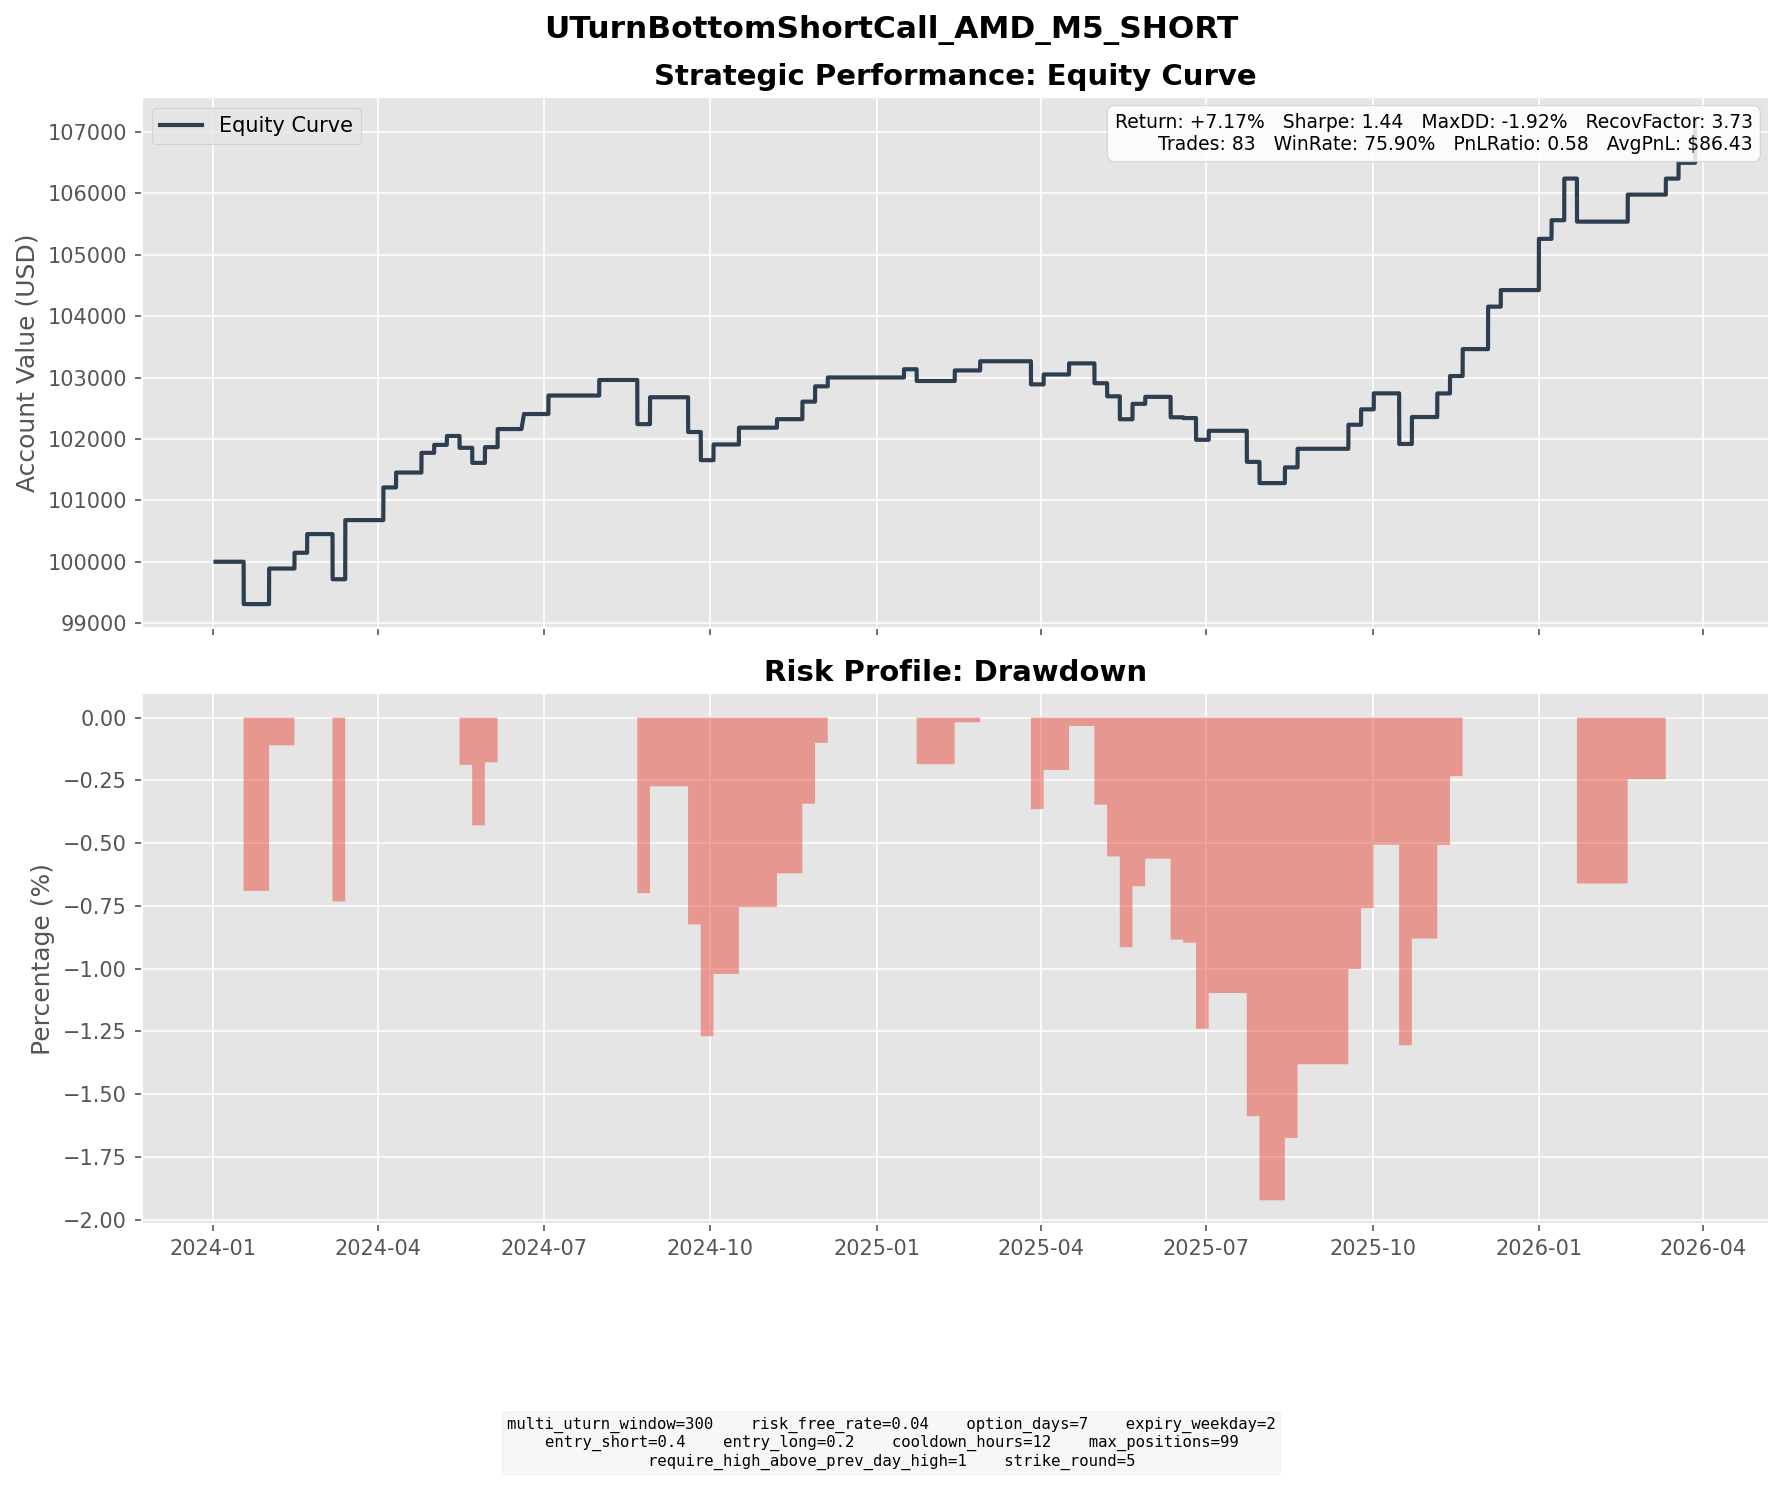

Source data for this figure (header and first rows):
entry_dt, lock_dt, lock_reason, settlement_dt, close_reason, k1, k2, short_prem, long_prem, net_credit, short_settle, long_settle, final_pnl
2024-01-08 10:25:00, 2024-01-08 10:25:00, direct_entry, 2024-01-17 16:00:00, expiry, 145, 155, 4.558, 1.459, 3.099, 15.11, 5.11, -6.901
2024-01-22 04:20:00, 2024-01-22 04:20:00, direct_entry, 2024-01-31 16:00:00, expiry, 180, 190, 4.771, 1.877, 2.893, 0.0000, 0.0000, 2.893
2024-01-24 05:00:00, 2024-01-24 05:00:00, direct_entry, 2024-01-31 16:00:00, expiry, 175, 185, 4.378, 1.476, 2.902, 0.0000, 0.0000, 2.902
2024-02-02 14:20:00, 2024-02-02 14:20:00, direct_entry, 2024-02-14 16:00:00, expiry, 185, 195, 4.546, 1.976, 2.57, 0.0000, 0.0000, 2.57
2024-02-14 16:05:00, 2024-02-14 16:05:00, direct_entry, 2024-02-21 16:00:00, expiry, 180, 190, 4.622, 1.578, 3.043, 0.0000, 0.0000, 3.043
2024-02-22 14:30:00, 2024-02-22 14:30:00, direct_entry, 2024-03-06 16:00:00, expiry, 190, 200, 4.915, 2.273, 2.642, 20.49, 10.49, -7.358
2024-02-29 12:45:00, 2024-02-29 12:45:00, direct_entry, 2024-03-13 16:00:00, expiry, 195, 205, 5.322, 2.548, 2.774, 0.0000, 0.0000, 2.774
2024-03-01 08:00:00, 2024-03-01 08:00:00, direct_entry, 2024-03-13 16:00:00, expiry, 200, 215, 6.154, 2.031, 4.123, 0.0000, 0.0000, 4.123
2024-03-04 10:45:00, 2024-03-04 10:45:00, direct_entry, 2024-03-13 16:00:00, expiry, 215, 225, 4.925, 2.188, 2.736, 0.0000, 0.0000, 2.736
2024-03-21 09:30:00, 2024-03-21 09:30:00, direct_entry, 2024-04-03 16:00:00, expiry, 190, 200, 4.99, 2.328, 2.662, 0.0000, 0.0000, 2.662
2024-03-25 14:20:00, 2024-03-25 14:20:00, direct_entry, 2024-04-03 16:00:00, expiry, 185, 195, 4.319, 1.658, 2.662, 0.0000, 0.0000, 2.662
2024-04-01 14:10:00, 2024-04-01 14:10:00, direct_entry, 2024-04-10 16:00:00, expiry, 190, 200, 3.923, 1.499, 2.425, 0.0000, 0.0000, 2.425
2024-04-16 11:30:00, 2024-04-16 11:30:00, direct_entry, 2024-04-24 16:00:00, expiry, 165, 175, 4.926, 1.715, 3.211, 0.0000, 0.0000, 3.211
2024-04-24 07:00:00, 2024-04-24 07:00:00, direct_entry, 2024-05-01 16:00:00, expiry, 160, 165, 2.78, 1.484, 1.296, 0.0000, 0.0000, 1.296
2024-04-30 14:45:00, 2024-04-30 14:45:00, direct_entry, 2024-05-08 16:00:00, expiry, 165, 170, 3.372, 1.927, 1.445, 0.0000, 0.0000, 1.445
2024-05-03 12:30:00, 2024-05-03 12:30:00, direct_entry, 2024-05-15 16:00:00, expiry, 155, 165, 4.067, 1.512, 2.555, 4.48, 0.0000, -1.925
2024-05-15 14:15:00, 2024-05-15 14:15:00, direct_entry, 2024-05-22 16:00:00, expiry, 160, 170, 4.446, 1.351, 3.096, 5.55, 0.0000, -2.454
2024-05-22 09:35:00, 2024-05-22 09:35:00, direct_entry, 2024-05-29 16:00:00, expiry, 170, 180, 3.694, 1.129, 2.564, 0.0000, 0.0000, 2.564
2024-05-28 09:30:00, 2024-05-28 09:30:00, direct_entry, 2024-06-05 16:00:00, expiry, 170, 180, 4.527, 1.579, 2.948, 0.0000, 0.0000, 2.948
2024-06-06 15:10:00, 2024-06-06 15:10:00, direct_entry, 2024-06-20 04:00:00, expiry, 175, 185, 4.248, 1.8, 2.448, 0.0000, 0.0000, 2.448
2024-06-24 12:05:00, 2024-06-24 12:05:00, direct_entry, 2024-07-03 16:00:00, expiry, 165, 175, 4.718, 1.704, 3.014, 0.0000, 0.0000, 3.014
2024-07-23 11:30:00, 2024-07-23 11:30:00, direct_entry, 2024-07-31 16:00:00, expiry, 160, 170, 3.651, 1.116, 2.535, 0.0000, 0.0000, 2.535
2024-08-13 09:10:00, 2024-08-13 09:10:00, direct_entry, 2024-08-21 16:00:00, expiry, 140, 150, 3.86, 1.056, 2.805, 17.74, 7.74, -7.195
2024-08-15 14:10:00, 2024-08-15 14:10:00, direct_entry, 2024-08-28 16:00:00, expiry, 150, 160, 4.937, 1.95, 2.987, 0.0000, 0.0000, 2.987
2024-08-16 15:00:00, 2024-08-16 15:00:00, direct_entry, 2024-08-28 16:00:00, expiry, 155, 160, 3.602, 2.21, 1.392, 0.0000, 0.0000, 1.392
2024-09-10 09:25:00, 2024-09-10 09:25:00, direct_entry, 2024-09-18 16:00:00, expiry, 140, 150, 4.195, 1.185, 3.01, 8.4, 0.0000, -5.391
2024-09-11 09:30:00, 2024-09-11 09:30:00, direct_entry, 2024-09-18 16:00:00, expiry, 145, 155, 4.319, 1.191, 3.128, 3.4, 0.0000, -0.2720
2024-09-13 15:55:00, 2024-09-13 15:55:00, direct_entry, 2024-09-25 16:00:00, expiry, 155, 165, 4.947, 1.935, 3.012, 7.6, 0.0000, -4.588
2024-09-25 11:50:00, 2024-09-25 11:50:00, direct_entry, 2024-10-02 16:00:00, expiry, 165, 175, 3.614, 1.056, 2.557, 0.0000, 0.0000, 2.557
2024-10-04 13:45:00, 2024-10-04 13:45:00, direct_entry, 2024-10-16 16:00:00, expiry, 175, 185, 4.748, 2.01, 2.739, 0.0000, 0.0000, 2.739
2024-10-29 14:15:00, 2024-10-29 14:15:00, direct_entry, 2024-11-06 16:00:00, expiry, 170, 175, 3.269, 1.884, 1.385, 0.0000, 0.0000, 1.385
2024-11-07 08:05:00, 2024-11-07 08:05:00, direct_entry, 2024-11-20 16:00:00, expiry, 150, 160, 4.699, 1.845, 2.854, 0.0000, 0.0000, 2.854
2024-11-18 10:35:00, 2024-11-18 10:35:00, direct_entry, 2024-11-27 16:00:00, expiry, 145, 150, 2.799, 1.511, 1.288, 0.0000, 0.0000, 1.288
2024-11-20 04:00:00, 2024-11-20 04:00:00, direct_entry, 2024-11-27 16:00:00, expiry, 145, 150, 2.388, 1.183, 1.205, 0.0000, 0.0000, 1.205
2024-11-25 09:45:00, 2024-11-25 09:45:00, direct_entry, 2024-12-04 16:00:00, expiry, 145, 150, 3.237, 1.792, 1.444, 0.0000, 0.0000, 1.444
2025-01-03 15:45:00, 2025-01-03 15:45:00, direct_entry, 2025-01-15 16:00:00, expiry, 130, 135, 3.011, 1.67, 1.341, 0.0000, 0.0000, 1.341
2025-01-15 10:10:00, 2025-01-15 10:10:00, direct_entry, 2025-01-22 16:00:00, expiry, 120, 125, 3.303, 1.557, 1.746, 3.66, 0.0000, -1.914
2025-02-04 16:05:00, 2025-02-04 16:05:00, direct_entry, 2025-02-12 16:00:00, expiry, 120, 125, 3.351, 1.633, 1.718, 0.0000, 0.0000, 1.718
2025-02-13 04:00:00, 2025-02-13 04:00:00, direct_entry, 2025-02-26 16:00:00, expiry, 115, 120, 3.319, 1.821, 1.498, 0.0000, 0.0000, 1.498
2025-03-14 09:55:00, 2025-03-14 09:55:00, direct_entry, 2025-03-26 16:00:00, expiry, 105, 110, 2.198, 1.034, 1.164, 4.93, 0.0000, -3.766
2025-03-24 11:25:00, 2025-03-24 11:25:00, direct_entry, 2025-04-02 16:00:00, expiry, 115, 120, 3.156, 1.544, 1.612, 0.0000, 0.0000, 1.612
2025-04-09 14:30:00, 2025-04-09 14:30:00, direct_entry, 2025-04-16 16:00:00, expiry, 95, 100, 2.96, 1.151, 1.809, 0.0000, 0.0000, 1.809
2025-04-23 07:15:00, 2025-04-23 07:15:00, direct_entry, 2025-04-30 16:00:00, expiry, 90, 95, 2.813, 1.05, 1.763, 7.35, 2.35, -3.237
2025-04-25 04:00:00, 2025-04-25 04:00:00, direct_entry, 2025-05-07 16:00:00, expiry, 95, 105, 3.839, 0.8679, 2.971, 5.1, 0.0000, -2.129
2025-05-05 13:55:00, 2025-05-05 13:55:00, direct_entry, 2025-05-14 16:00:00, expiry, 105, 110, 2.193, 0.9286, 1.265, 12.7, 7.7, -3.735
2025-05-13 11:40:00, 2025-05-13 11:40:00, direct_entry, 2025-05-21 16:00:00, expiry, 115, 120, 2.356, 1.039, 1.317, 0.0000, 0.0000, 1.317
2025-05-14 07:45:00, 2025-05-14 07:45:00, direct_entry, 2025-05-21 16:00:00, expiry, 120, 125, 2.067, 0.8753, 1.192, 0.0000, 0.0000, 1.192
2025-05-21 11:55:00, 2025-05-21 11:55:00, direct_entry, 2025-05-28 16:00:00, expiry, 120, 125, 1.937, 0.8005, 1.136, 0.0000, 0.0000, 1.136
2025-06-02 10:15:00, 2025-06-02 10:15:00, direct_entry, 2025-06-11 16:00:00, expiry, 115, 120, 2.986, 1.445, 1.541, 6.11, 1.11, -3.459
2025-06-03 10:50:00, 2025-06-03 10:50:00, direct_entry, 2025-06-11 16:00:00, expiry, 120, 125, 2.251, 1.012, 1.24, 1.11, 0.0000, 0.1295
2025-06-10 13:15:00, 2025-06-10 13:15:00, direct_entry, 2025-06-18 16:00:00, expiry, 125, 130, 3.427, 1.723, 1.704, 1.83, 0.0000, -0.1258
2025-06-16 10:55:00, 2025-06-16 10:55:00, direct_entry, 2025-06-25 16:00:00, expiry, 130, 135, 3.029, 1.57, 1.46, 14.35, 9.35, -3.54
2025-06-24 10:20:00, 2025-06-24 10:20:00, direct_entry, 2025-07-02 16:00:00, expiry, 140, 145, 3.086, 1.617, 1.47, 0.0000, 0.0000, 1.47
2025-07-11 13:30:00, 2025-07-11 13:30:00, direct_entry, 2025-07-23 16:00:00, expiry, 150, 160, 4.563, 1.706, 2.857, 9.36, 0.0000, -6.503
2025-07-15 09:55:00, 2025-07-15 09:55:00, direct_entry, 2025-07-23 16:00:00, expiry, 160, 165, 3.305, 1.868, 1.437, 0.0000, 0.0000, 1.437
2025-07-23 09:55:00, 2025-07-23 09:55:00, direct_entry, 2025-07-30 16:00:00, expiry, 160, 165, 3.436, 1.895, 1.541, 20.5, 15.5, -3.459
2025-08-04 12:30:00, 2025-08-04 12:30:00, direct_entry, 2025-08-13 16:00:00, expiry, 180, 190, 4.831, 1.88, 2.951, 2.95, 0.0000, 0.0010
2025-08-05 05:25:00, 2025-08-05 05:25:00, direct_entry, 2025-08-13 16:00:00, expiry, 185, 195, 4.034, 1.472, 2.561, 0.0000, 0.0000, 2.561
2025-08-13 08:05:00, 2025-08-13 08:05:00, direct_entry, 2025-08-20 16:00:00, expiry, 180, 190, 4.663, 1.632, 3.031, 0.0000, 0.0000, 3.031
2025-09-09 13:40:00, 2025-09-09 13:40:00, direct_entry, 2025-09-17 16:00:00, expiry, 160, 165, 2.857, 1.57, 1.288, 0.0000, 0.0000, 1.288
... 23 more rows
